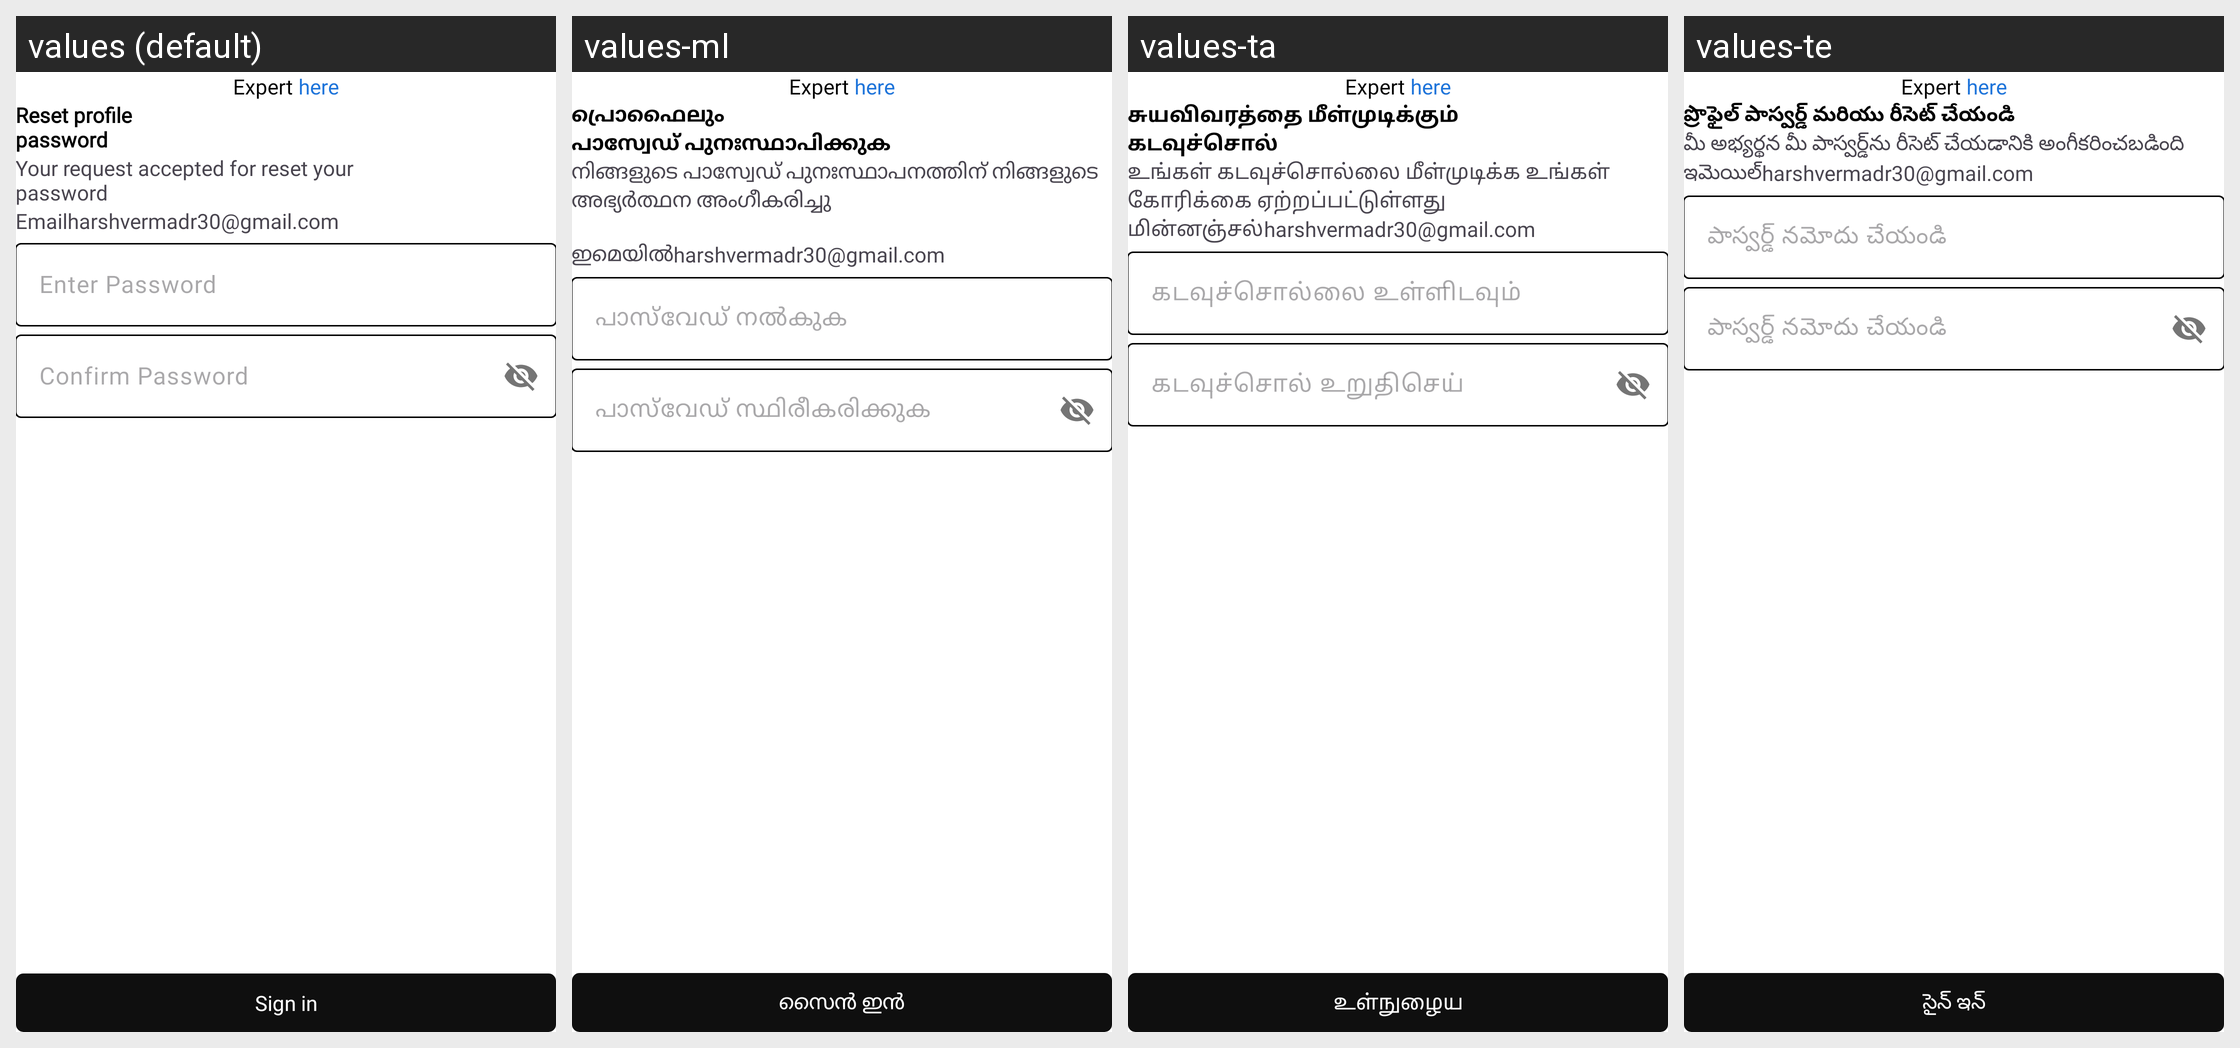

Translations of the strings shown on this Android screen, per locale in the grid:
Android screen res/layout/activity_password_reset.xml rendered under 4 locales, left to right: values (default), values-ml, values-ta, values-te. Device: Nexus 5 (rendered at 1080×1920; each locale shown at half size, 540×960, under a caption strip naming it); theme Theme.ExpertHere.
Other locales in the repository, not shown: values-bn, values-gu, values-hi, values-kn, values-mr.
Strings drawn on this screen, with the default value and each locale's value (text and hints the layout hard-codes, and strings that could not be matched under every locale, appear in the picture but are not listed):

reset_profile_npassword
  values: Reset profile
      password
  values-ml: പ്രൊഫൈലും
      പാസ്വേഡ് പുനഃസ്ഥാപിക്കുക
  values-ta: சுயவிவரத்தை மீள்முடிக்கும்
      கடவுச்சொல்
  values-te: ప్రొఫైల్ పాస్వర్డ్ మరియు రీసెట్ చేయండి

your_request_accepted_for_reset_your_npassword
  values: Your request accepted for reset your
      password
  values-ml: നിങ്ങളുടെ പാസ്വേഡ് പുനഃസ്ഥാപനത്തിന് നിങ്ങളുടെ അഭ്യർത്ഥന അംഗീകരിച്ചു
      
  values-ta: உங்கள் கடவுச்சொல்லை மீள்முடிக்க உங்கள் கோரிக்கை ஏற்றப்பட்டுள்ளது
  values-te: మీ అభ్యర్థన మీ పాస్వర్డ్‌ను రీసెట్ చేయడానికి అంగీకరించబడింది

email
  values: Email
  values-ml: ഇമെയിൽ
  values-ta: மின்னஞ்சல்
  values-te: ఇమెయిల్

enter_password
  values: Enter Password
  values-ml: പാസ്‌വേഡ് നൽകുക
  values-ta: கடவுச்சொல்லை உள்ளிடவும்
  values-te: పాస్వర్డ్ నమోదు చేయండి

confirm_password
  values: Confirm Password
  values-ml: പാസ്‌വേഡ് സ്ഥിരീകരിക്കുക
  values-ta: கடவுச்சொல் உறுதிசெய்
  values-te: పాస్వర్డ్ నమోదు చేయండి

sign_in
  values: Sign in
  values-ml: സൈൻ ഇൻ
  values-ta: உள்நுழைய
  values-te: సైన్ ఇన్
